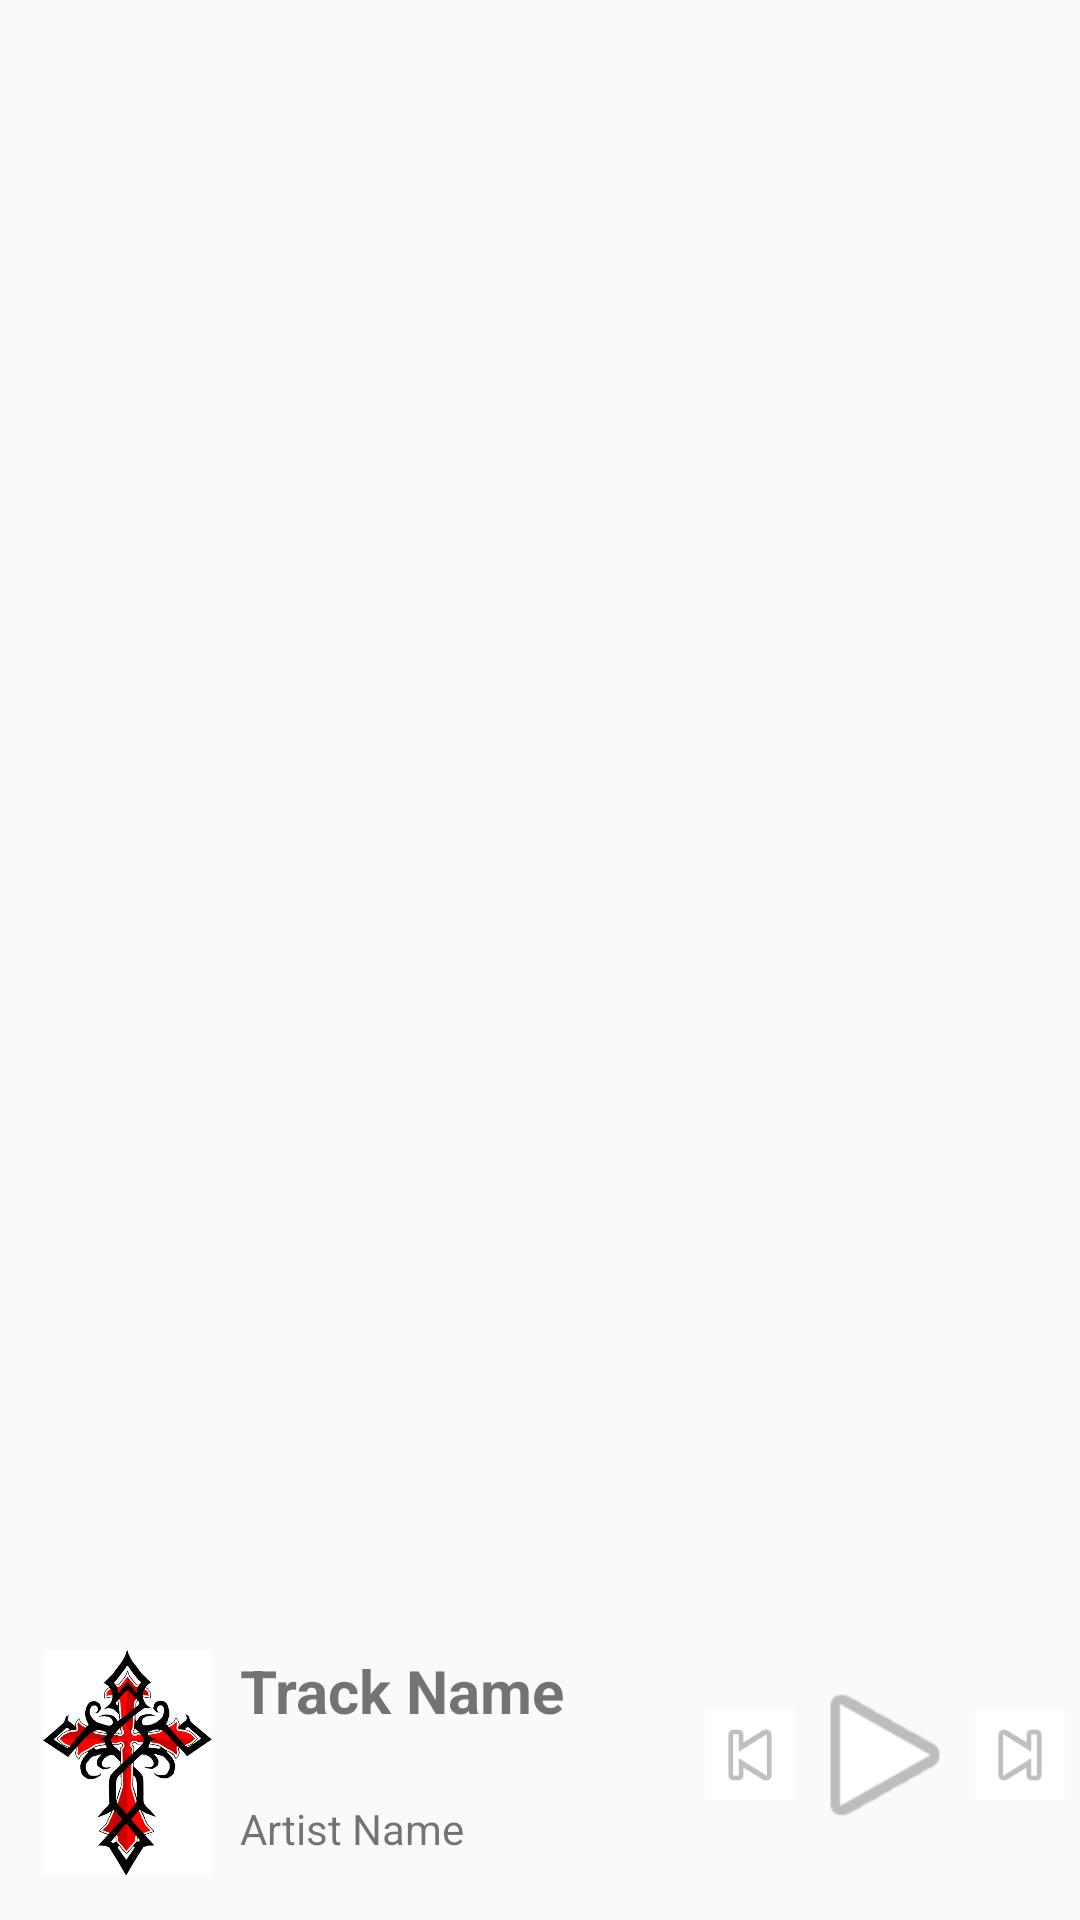

Produce the Android XML layout that renders to this screen, including the resource entries it uses.
<!-- AndroidManifest.xml: application theme AppTheme -->
<!-- res/layout/frag_music_controller_simple.xml -->
<?xml version="1.0" encoding="utf-8"?>
<RelativeLayout
    android:layout_width="match_parent"
    android:layout_height="match_parent"
    xmlns:android="http://schemas.android.com/apk/res/android"
    android:orientation="vertical"
    android:padding="5dp">

    <RelativeLayout
        android:layout_width="fill_parent"
        android:layout_height="100dp"
        android:layout_alignParentBottom="true"
        android:layout_alignParentStart="true"
        android:id="@+id/musicControllerLayout"
        >


        <ImageView
            android:layout_width="75dp"
            android:layout_height="75dp"
            android:layout_marginTop="15dp"
            android:id="@+id/albumArt"
            android:src="@drawable/cross"
            />

        <LinearLayout
            android:orientation="vertical"
            android:layout_width="match_parent"
            android:layout_height="100dp"
            android:id="@+id/linearLayout"
            android:layout_alignParentTop="true"
            android:layout_toEndOf="@+id/albumArt"
            android:layout_toStartOf="@+id/prevButton"
            android:layout_marginTop="15dp"
            >

            <TextView
                android:layout_width="fill_parent"
                android:layout_height="50dp"
                android:text="Track Name"
                android:id="@+id/songTitle"
                android:textStyle="normal|bold"
                android:textSize="20sp" />

            <TextView
                android:layout_width="fill_parent"
                android:layout_height="50dp"
                android:text="Artist Name"
                android:id="@+id/artistName" />
        </LinearLayout>



        <ImageButton
            android:layout_width="30dp"
            android:layout_height="30dp"
            android:id="@+id/prevButton"
            android:src="@android:drawable/ic_media_previous"
            android:layout_alignParentTop="true"
            android:layout_toLeftOf="@+id/playPauseButton"
            android:scaleType="fitXY"
            android:layout_marginTop="35dp"
            android:background="@android:color/white"
            />

        <ToggleButton
            android:id="@+id/playPauseButton"
            android:layout_width="60dp"
            android:layout_height="60dp"
            android:background="@drawable/ic_play_pause"
            android:layout_alignParentTop="true"
            android:layout_toLeftOf="@+id/nextButton"
            android:layout_marginTop="20dp"
            android:textOff=""
            android:textOn=""
            >
        </ToggleButton>

        <ImageButton
            android:layout_width="30dp"
            android:layout_height="30dp"
            android:id="@+id/nextButton"
            android:src="@android:drawable/ic_media_next"
            android:layout_alignParentTop="true"
            android:layout_alignParentEnd="true"
            android:scaleType="fitXY"
            android:layout_marginTop="35dp"
            android:background="@android:color/white"
            />

    </RelativeLayout>
</RelativeLayout>
<!-- resources referenced by this layout -->
<resources>
  <!-- drawable cross: png bitmap (drawable, 116595 bytes) -->
  <!-- drawable ic_play_pause (drawable) -->
  <selector xmlns:android="http://schemas.android.com/apk/res/android">
      <item android:state_checked="true"
          android:drawable="@android:drawable/ic_media_pause" /> 
      <item android:drawable="@android:drawable/ic_media_play" /> 
  </selector>
  <style name="AppTheme" parent="Theme.AppCompat.Light.DarkActionBar">
          
          <item name="android:fastScrollThumbDrawable">@drawable/fastscroll_thumb_holo</item>
          <item name="android:fastScrollOverlayPosition">atThumb</item>
          <item name="android:fastScrollTextColor">@color/apptheme_color</item>
          <item name="android:fastScrollPreviewBackgroundRight">@drawable/fastscroll_thumb_default_holo</item>
      </style>
</resources>
